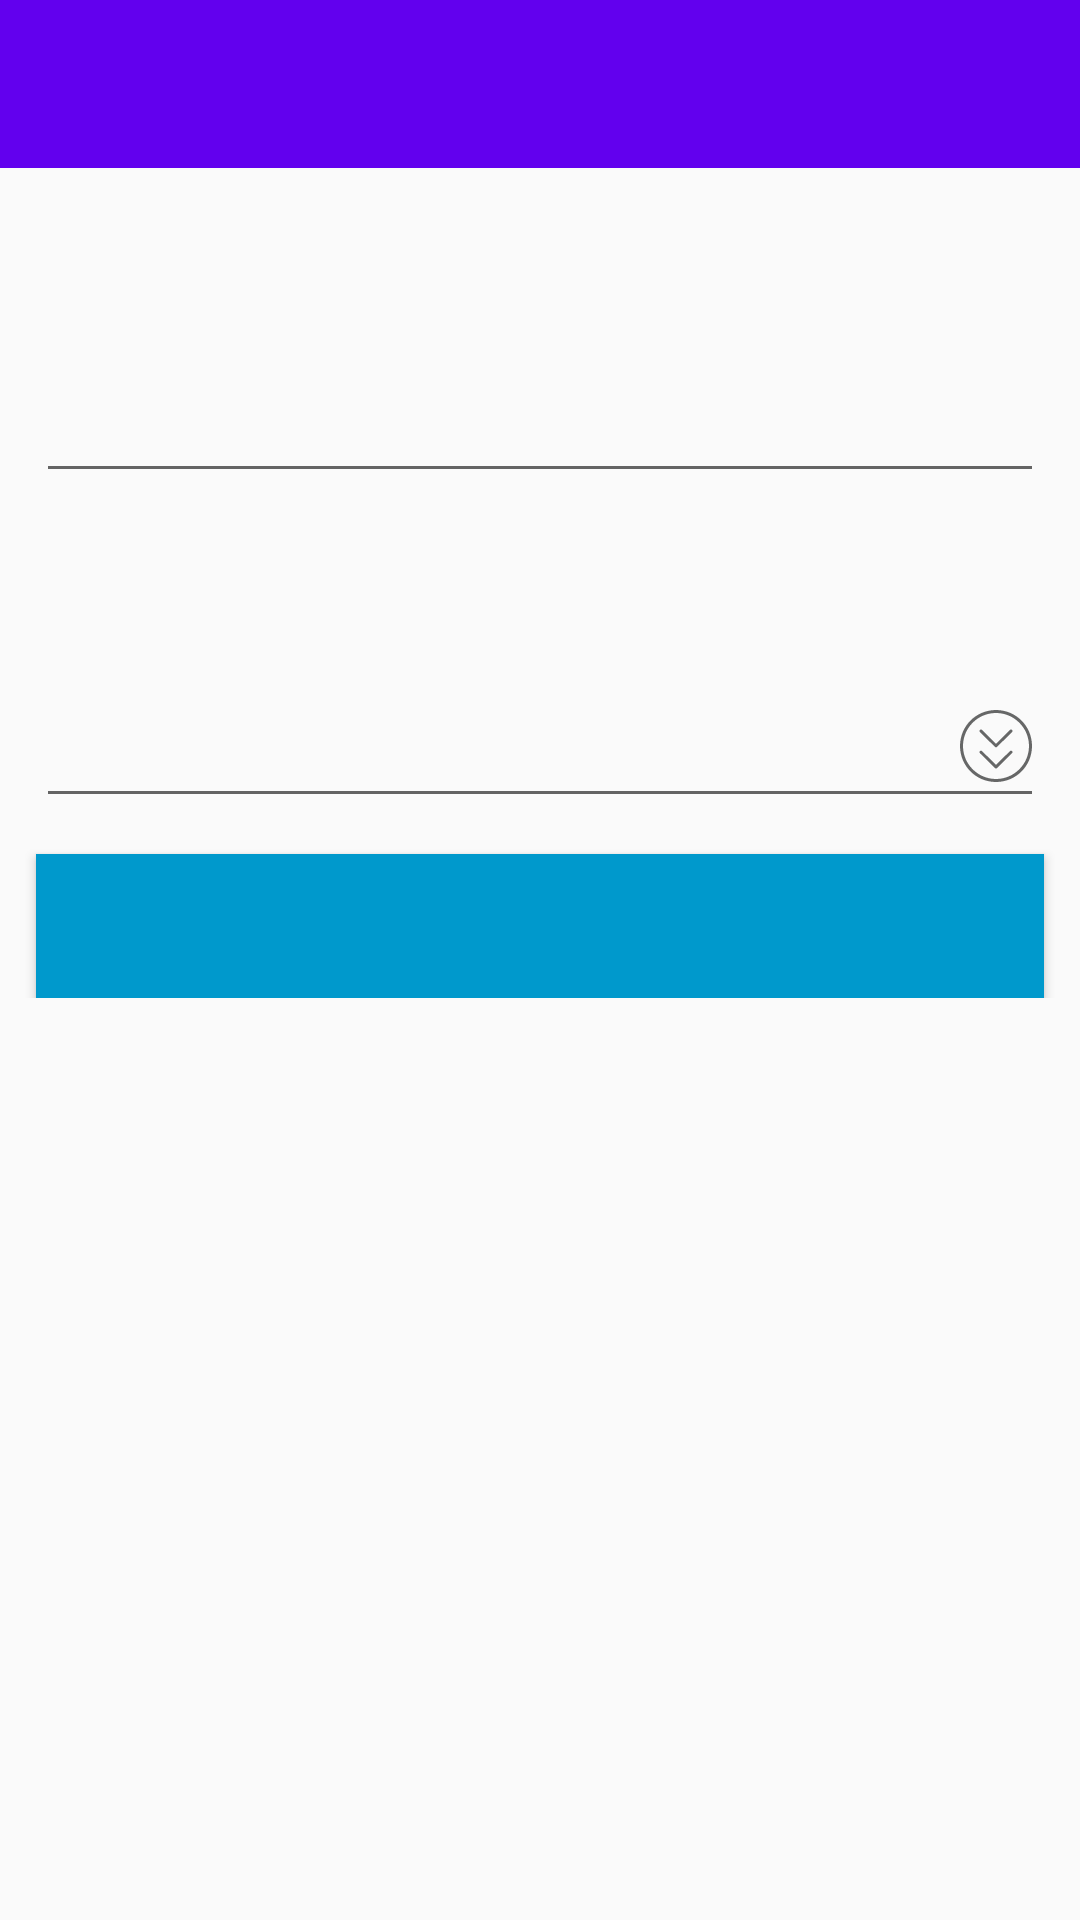

Reconstruct the res/layout file that produces this screen, plus the resources it refers to.
<!-- AndroidManifest.xml: application theme NoTitleTheme -->
<!-- res/layout/activity_add.xml -->
<?xml version="1.0" encoding="utf-8"?>
<android.support.constraint.ConstraintLayout
    xmlns:android="http://schemas.android.com/apk/res/android"
    xmlns:app="http://schemas.android.com/apk/res-auto"
    xmlns:tools="http://schemas.android.com/tools"
    android:layout_width="match_parent"
    android:layout_height="match_parent"
    tools:context="com.relic.android.activity.AddActivity">

    <include
        android:id="@+id/bar_add"
        layout="@layout/app_bar_template_1"
        app:layout_constraintLeft_toLeftOf="parent"
        app:layout_constraintTop_toTopOf="parent"
        />

    <include
        android:id="@+id/main_add"
        layout="@layout/add_template_1"
        android:layout_width="match_parent"
        android:layout_height="wrap_content"
        app:layout_constraintLeft_toLeftOf="@id/bar_add"
        app:layout_constraintTop_toBottomOf="@id/bar_add"/>
</android.support.constraint.ConstraintLayout>
<!-- res/layout/app_bar_template_1.xml (included above) -->
<?xml version="1.0" encoding="utf-8"?>
<android.support.design.widget.AppBarLayout
    xmlns:android="http://schemas.android.com/apk/res/android"
    xmlns:app="http://schemas.android.com/apk/res-auto"
    xmlns:tools="http://schemas.android.com/tools"
    android:layout_width="match_parent"
    android:layout_height="wrap_content"
    android:fitsSystemWindows="true"
    android:theme="@style/NoTitleTheme"
    >

    <android.support.v7.widget.Toolbar
        android:id="@+id/mybar_app_bar_template"
        android:layout_width="match_parent"
        android:layout_height="?attr/actionBarSize"
        android:theme="@style/NoTitleTheme">

        <TextView
            android:id="@+id/title_app_bar_template"
            android:layout_width="wrap_content"
            android:layout_height="wrap_content"
            android:layout_gravity="center"
            android:textColor="@android:color/white"
            android:textSize="20sp"
            />

    </android.support.v7.widget.Toolbar>

</android.support.design.widget.AppBarLayout>
<!-- res/layout/add_template_1.xml (included above) -->
<?xml version="1.0" encoding="utf-8"?>
<android.support.constraint.ConstraintLayout
    xmlns:android="http://schemas.android.com/apk/res/android"
    xmlns:app="http://schemas.android.com/apk/res-auto"
    android:layout_width="match_parent"
    android:layout_height="match_parent">

    <TextView
        android:id="@+id/tv1_add_template_1"
        android:layout_width="wrap_content"
        android:layout_height="wrap_content"
        android:layout_marginStart="12dp"
        android:layout_marginTop="12dp"
        android:textSize="25dp"
        app:layout_constraintLeft_toLeftOf="parent"
        app:layout_constraintTop_toTopOf="parent"
        />

    <EditText
        android:id="@+id/et1_add_template_1"
        android:layout_width="match_parent"
        android:layout_height="wrap_content"
        android:layout_marginTop="12dp"
        android:layout_marginLeft="12dp"
        android:layout_marginRight="12dp"
        android:textSize="25dp"
        app:layout_constraintLeft_toLeftOf="@id/tv1_add_template_1"
        app:layout_constraintTop_toBottomOf="@id/tv1_add_template_1"/>
    <TextView
        android:id="@+id/tv2_add_template_1"
        android:layout_width="wrap_content"
        android:layout_height="wrap_content"
        android:layout_marginTop="12dp"
        android:textSize="25dp"
        app:layout_constraintTop_toBottomOf="@id/et1_add_template_1"
        app:layout_constraintLeft_toLeftOf="@id/et1_add_template_1"
        />
    <EditText
        android:id="@+id/et2_add_template_1"
        android:layout_width="match_parent"
        android:layout_height="wrap_content"
        android:layout_marginTop="12dp"
        android:layout_marginLeft="12dp"
        android:layout_marginRight="12dp"
        android:textSize="25dp"
        android:drawableRight="@drawable/ic_unflod"
        app:layout_constraintLeft_toLeftOf="@id/tv2_add_template_1"
        app:layout_constraintTop_toBottomOf="@id/tv2_add_template_1"/>
    <Button
        android:id="@+id/button1_add_template_1"
        android:layout_marginTop="12dp"
        android:layout_marginStart="12dp"
        android:layout_marginEnd="12dp"
        android:layout_width="match_parent"
        android:layout_height="wrap_content"
        android:textColor="@android:color/white"
        android:textSize="25dp"
        android:textStyle="bold"
        android:background="@android:color/holo_blue_dark"
        app:layout_constraintLeft_toLeftOf="@id/et2_add_template_1"
        app:layout_constraintTop_toBottomOf="@id/et2_add_template_1"
        />

</android.support.constraint.ConstraintLayout>
<!-- resources referenced by this layout -->
<resources>
  <!-- drawable ic_unflod (drawable) -->
  <vector android:height="24dp" android:viewportHeight="1024.0"
      android:viewportWidth="1024.0" android:width="24dp" xmlns:android="http://schemas.android.com/apk/res/android">
      <path android:fillColor="#666767" android:pathData="M512,0C228.3,0 0,228.3 0,512s228.3,512 512,512 512,-228.3 512,-512S795.7,0 512,0zM512,981.3C253.9,981.3 42.7,770.1 42.7,512S253.9,42.7 512,42.7s469.3,211.2 469.3,469.3 -211.2,469.3 -469.3,469.3zM710.4,283.7L512,480l-198.4,-196.3c-8.5,-8.5 -21.3,-8.5 -29.9,0 -8.5,8.5 -8.5,21.3 0,29.9l213.3,211.2c8.5,8.5 21.3,8.5 29.9,0l213.3,-211.2c8.5,-8.5 8.5,-21.3 0,-29.9 -8.5,-8.5 -21.3,-8.5 -29.9,0zM710.4,584.5L512,780.8l-198.4,-196.3c-8.5,-8.5 -21.3,-8.5 -29.9,0 -8.5,8.5 -8.5,21.3 0,29.9l213.3,211.2c8.5,8.5 21.3,8.5 29.9,0l213.3,-211.2c8.5,-8.5 8.5,-21.3 0,-29.9 -8.5,-8.5 -21.3,-8.5 -29.9,0z"/>
  </vector>
  <style name="NoTitleTheme" parent="Theme.AppCompat.Light.NoActionBar">
          <item name="colorPrimary">@color/colorPrimary</item>
          <item name="colorPrimaryDark">@color/colorPrimaryDark</item>
          <item name="colorAccent">@color/colorAccent</item>
          <item name="windowNoTitle">true</item>
          <item name="windowActionBar">false</item>
          <item name="android:textAllCaps">false</item>
      </style>
  <!-- not gathered from this repository: default colours our renderer supplied (Android Studio template values) -->
  <color name="colorPrimary">#FF6200EE</color>
  <color name="colorPrimaryDark">#FF3700B3</color>
  <color name="colorAccent">#FF03DAC5</color>
</resources>
